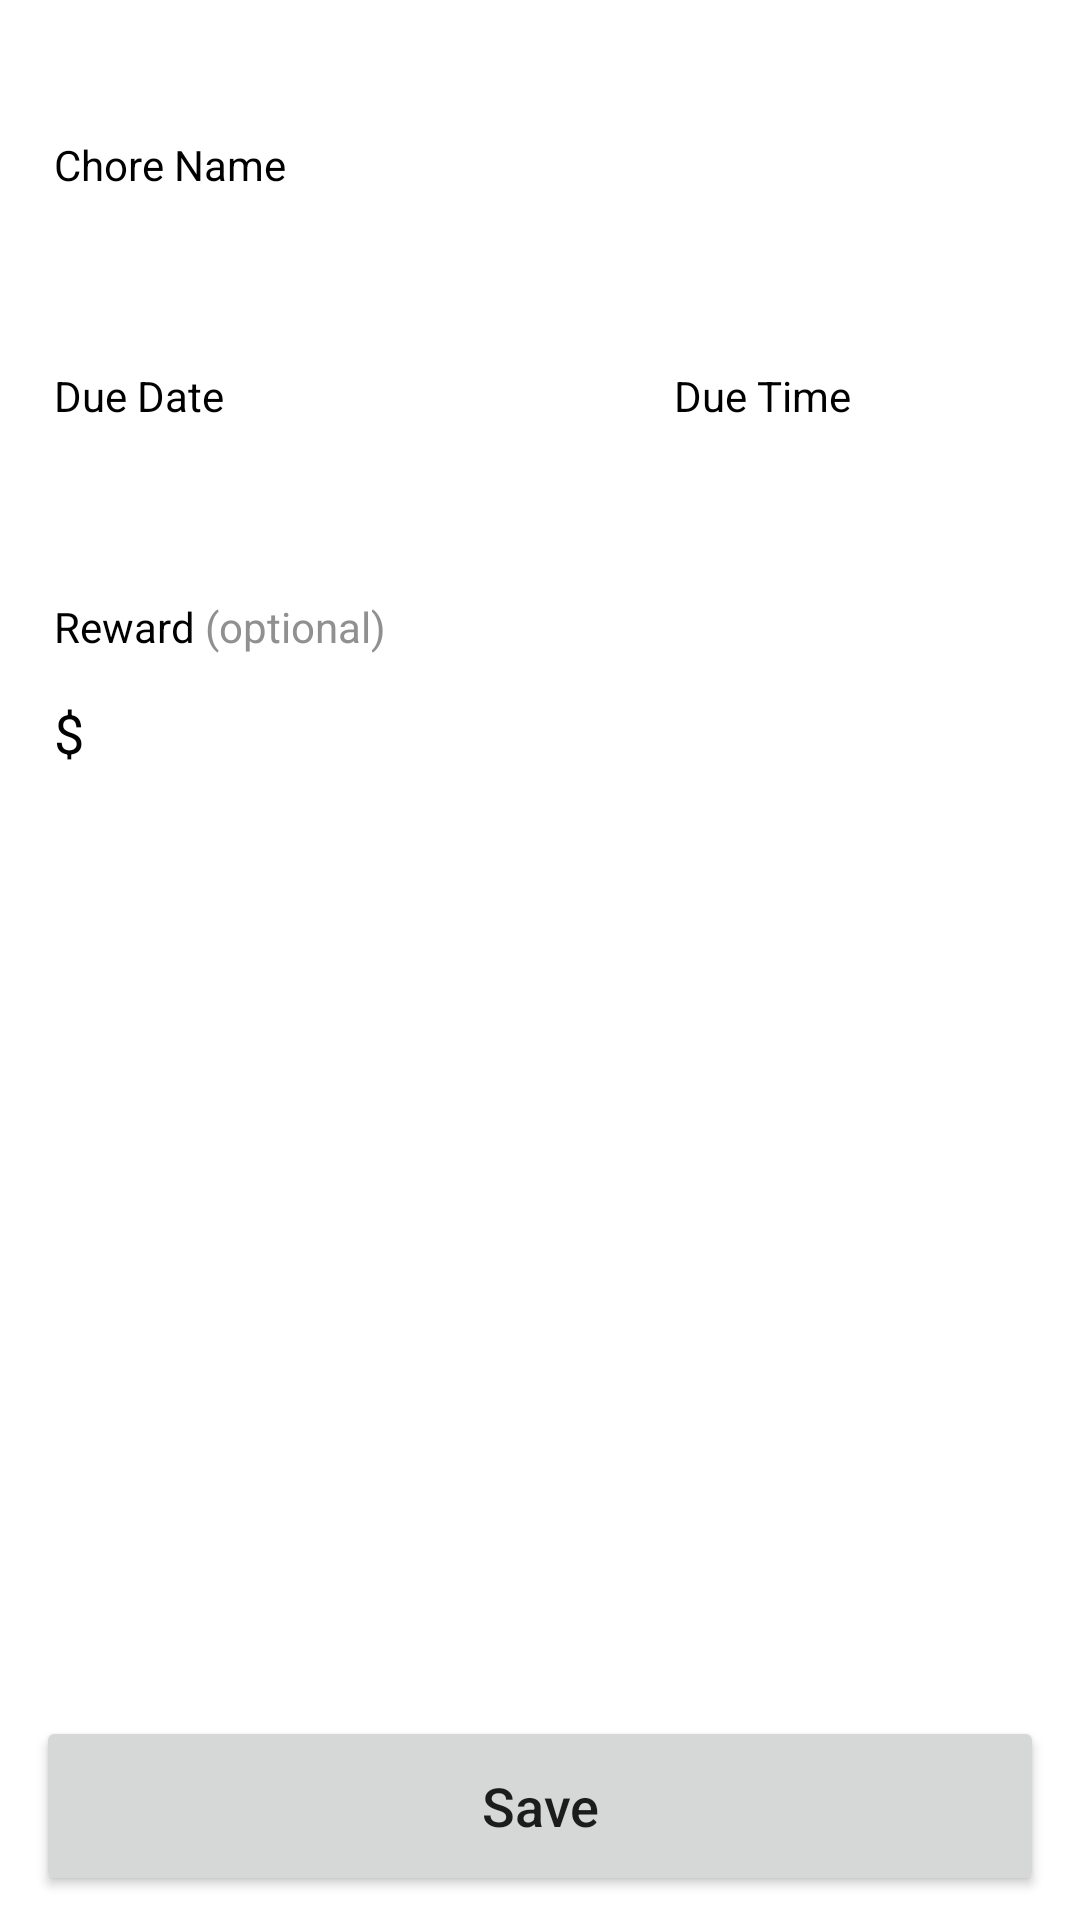

Write the Android layout XML for this screen, with the resource values it uses.
<!-- AndroidManifest.xml: application theme Theme.Smartsavr -->
<!-- res/layout/fragment_chore_bottom_sheet.xml -->
<?xml version="1.0" encoding="utf-8"?>
<layout xmlns:android="http://schemas.android.com/apk/res/android"
    xmlns:app="http://schemas.android.com/apk/res-auto"
    xmlns:tools="http://schemas.android.com/tools">

    <androidx.constraintlayout.widget.ConstraintLayout
        android:layout_width="match_parent"
        android:layout_height="wrap_content"
        app:layout_behavior="com.google.android.material.bottomsheet.BottomSheetBehavior">

        <TextView
            android:id="@+id/chore_title_text_view"
            android:layout_width="wrap_content"
            android:layout_height="wrap_content"
            android:layout_margin="8dp"
            android:textColor="@color/black"
            android:textSize="22sp"
            android:textStyle="bold"
            app:layout_constraintEnd_toEndOf="parent"
            app:layout_constraintStart_toStartOf="parent"
            app:layout_constraintTop_toTopOf="parent"
            tools:text="Add Chore" />

        <TextView
            android:id="@+id/chore_name_field_label_text_view"
            android:layout_width="wrap_content"
            android:layout_height="wrap_content"
            android:layout_marginStart="18dp"
            android:layout_marginTop="8dp"
            android:labelFor="@id/chore_name_field_edit_text"
            android:text="@string/chore_name_field_label"
            android:textColor="@color/black"
            app:layout_constraintStart_toStartOf="parent"
            app:layout_constraintTop_toBottomOf="@id/chore_title_text_view" />

        <EditText
            android:id="@+id/chore_name_field_edit_text"
            android:layout_width="0dp"
            android:layout_height="48dp"
            android:layout_marginHorizontal="12dp"
            android:layout_marginTop="2dp"
            android:background="@drawable/ic_rounded_edit_text"
            android:importantForAutofill="no"
            android:inputType="text"
            android:padding="8dp"
            app:layout_constraintEnd_toEndOf="parent"
            app:layout_constraintStart_toStartOf="parent"
            app:layout_constraintTop_toBottomOf="@id/chore_name_field_label_text_view" />

        <TextView
            android:id="@+id/due_time"
            android:layout_width="wrap_content"
            android:layout_height="wrap_content"
            android:layout_marginStart="150dp"
            android:layout_marginTop="8dp"
            android:text="@string/due_time_field_label"
            android:textColor="@color/black"
            app:layout_constraintStart_toEndOf="@+id/due_date_field_label_text_view2"
            app:layout_constraintTop_toBottomOf="@id/chore_name_field_edit_text" />

        <TextView
            android:id="@+id/due_date_field_label_text_view2"
            android:layout_width="wrap_content"
            android:layout_height="wrap_content"
            android:layout_marginStart="18dp"
            android:layout_marginTop="8dp"
            android:text="@string/due_date_field_label"
            android:textColor="@color/black"
            app:layout_constraintStart_toStartOf="parent"
            app:layout_constraintTop_toBottomOf="@id/chore_name_field_edit_text" />

        













        <androidx.appcompat.widget.AppCompatButton
            android:id="@+id/pick_date_button"
            android:layout_width="160dp"
            android:layout_height="48dp"
            android:layout_marginHorizontal="12dp"
            android:layout_marginStart="15dp"
            android:layout_marginTop="2dp"
            android:background="@drawable/ic_rounded_edit_text"
            android:fontFamily="sans-serif"
            android:gravity="start|center_vertical"
            android:letterSpacing="0"
            android:padding="8dp"
            android:textAllCaps="false"
            android:textColor="@color/black"
            android:textSize="18sp"
            android:textStyle="normal"
            app:layout_constraintStart_toStartOf="parent"
            app:layout_constraintTop_toBottomOf="@+id/due_date_field_label_text_view2"
            tools:text="04/13/2023" />

        <androidx.appcompat.widget.AppCompatButton
            android:id="@+id/pick_time_button"
            android:layout_width="100dp"
            android:layout_height="48dp"
            android:layout_marginHorizontal="12dp"
            android:layout_marginStart="220dp"
            android:layout_marginTop="2dp"
            android:background="@drawable/ic_rounded_edit_text"
            android:fontFamily="sans-serif"
            android:gravity="start|center_vertical"
            android:letterSpacing="0"
            android:padding="8dp"
            android:textAllCaps="false"
            android:textColor="@color/black"
            android:textSize="18sp"
            android:textStyle="normal"
            app:layout_constraintStart_toStartOf="parent"
            app:layout_constraintTop_toBottomOf="@id/due_time"
            tools:text="13:48" />

        <TextView
            android:id="@+id/reward_field_label_text_view"
            android:layout_width="wrap_content"
            android:layout_height="wrap_content"
            android:layout_marginStart="18dp"
            android:layout_marginTop="8dp"
            android:labelFor="@id/reward_field_edit_text"
            android:text="@string/reward_field_label"
            android:textColor="@color/black"
            app:layout_constraintStart_toStartOf="parent"
            app:layout_constraintTop_toBottomOf="@id/pick_date_button" />

        <TextView
            android:id="@+id/weekly_allowance_dollar_sign_text_view"
            android:layout_width="wrap_content"
            android:layout_height="wrap_content"
            android:layout_marginStart="18dp"
            android:text="@string/dollar_sign"
            android:textColor="@color/black"
            android:textSize="18sp"
            app:layout_constraintBaseline_toBaselineOf="@id/reward_field_edit_text"
            app:layout_constraintStart_toStartOf="parent" />

        <EditText
            android:id="@+id/reward_field_edit_text"
            android:layout_width="80dp"
            android:layout_height="48dp"
            android:layout_marginStart="4dp"
            android:layout_marginTop="2dp"
            android:background="@drawable/ic_rounded_edit_text"
            android:importantForAutofill="no"
            android:inputType="numberDecimal"
            android:padding="8dp"
            app:layout_constraintStart_toEndOf="@id/weekly_allowance_dollar_sign_text_view"
            app:layout_constraintTop_toBottomOf="@id/reward_field_label_text_view"
            tools:text="5.00" />

        <Button
            android:id="@+id/save_chore_button"
            android:layout_width="0dp"
            android:layout_height="60dp"
            android:layout_marginHorizontal="12dp"
            android:layout_marginVertical="8dp"
            android:letterSpacing="0"
            android:text="@string/save_action"
            android:textAllCaps="false"
            android:textSize="18sp"
            app:layout_constraintBottom_toBottomOf="parent"
            app:layout_constraintEnd_toEndOf="parent"
            app:layout_constraintStart_toStartOf="parent"
            app:layout_constraintTop_toBottomOf="@id/reward_field_edit_text"
            app:layout_constraintVertical_bias="1" />

    </androidx.constraintlayout.widget.ConstraintLayout>
</layout>
<!-- resources referenced by this layout -->
<resources>
  <string name="acc_calendar">Calendar</string>
  <string name="chore_name_field_label">Chore Name</string>
  <string name="dollar_sign">$</string>
  <string name="due_date_field_label">Due Date</string>
  <string name="due_time_field_label">Due Time</string>
  <string name="reward_field_label">Reward <font color="#909090">(optional)</font></string>
  <string name="save_action">Save</string>
  <style name="Theme.Smartsavr" parent="Theme.MaterialComponents.Light.DarkActionBar">
          <item name="android:forceDarkAllowed" tools:targetApi="q">false</item>
  
          
          <item name="colorPrimary">@color/purple_500</item>
          <item name="colorPrimaryVariant">@color/purple_700</item>
          <item name="colorOnPrimary">@color/white</item>
          
          <item name="colorSecondary">@color/teal_200</item>
          <item name="colorSecondaryVariant">@color/teal_700</item>
          <item name="colorOnSecondary">@color/black</item>
          
          <item name="android:statusBarColor">?attr/colorPrimaryVariant</item>
          
      </style>
  <!-- not gathered from this repository: default colours our renderer supplied (Android Studio template values) -->
  <color name="purple_500">#FF6200EE</color>
  <color name="purple_700">#FF3700B3</color>
  <color name="teal_200">#FF03DAC5</color>
  <color name="teal_700">#FF018786</color>
  <color name="black">#FF000000</color>
  <color name="white">#FFFFFFFF</color>
</resources>
